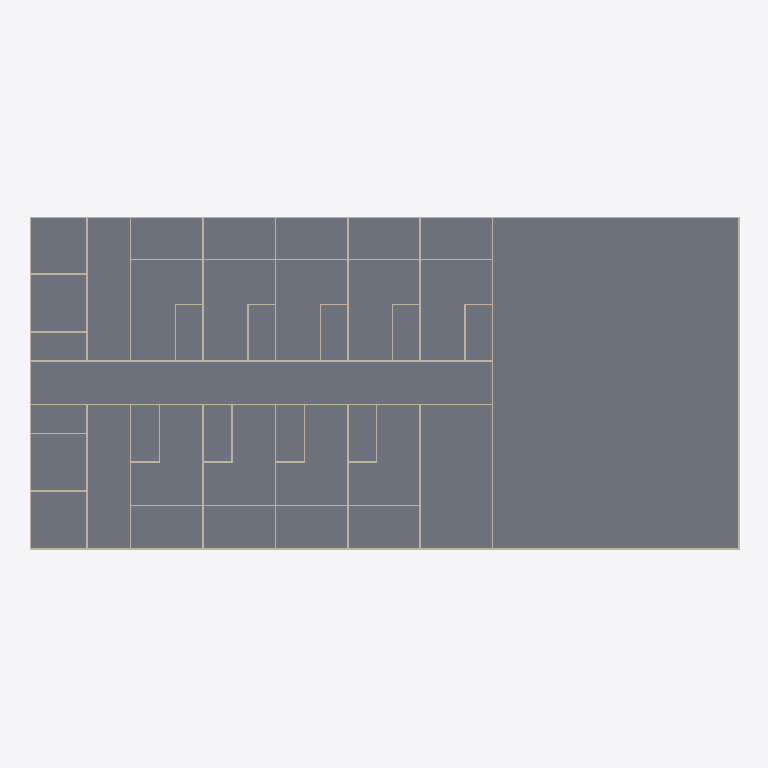
Plan cut of the same IFC building model at storey 'Ground_Floor' (level 0.00 m, cut at 1.40 m), seen from above with north up, elements coloured by IFC class: 45 walls (beige), 1 slab (grey). Cut surfaces are drawn darker.
Extent 49.1 m × 23.1 m × 6.1 m (x, y, z). Storeys (2): Ground_Floor at 0.00 m; First_Floor at 3.00 m. Elements (126): 124 IfcWall, 2 IfcSlab.

HEADER;
FILE_DESCRIPTION(('ViewDefinition[DesignTransferView]'),'2;1');
FILE_NAME('capstone-starter-template.ifc','2025-11-12T12:16:41+08:00',(''),(''),'IfcOpenShell 0.8.3-post1','Bonsai 0.8.3-post1','Nobody');
FILE_SCHEMA(('IFC4'));
ENDSEC;
DATA;
#1=IFCPROJECT('1SPtoEchz7fPQBQBcyUTJk',$,'My Project',$,$,$,$,(#14,#26),#9);
#31=IFCSITE('0RosWcv3n4afUyNcutV5ex',$,'My Site',$,$,#54,$,$,$,$,$,$,$,$);
#37=IFCBUILDING('3MtCAwxjbFbhXsa6K7PZVA',$,'My Building',$,$,#60,$,$,$,$,$,$);
#43=IFCBUILDINGSTOREY('0Wrb2J0krBd9vOYDMdT9cE',$,'Ground_Floor',$,$,#66,$,$,$,$);
#67=IFCBUILDINGSTOREY('1Zs1zOgE15wReqU4IPA1M_',$,'First_Floor',$,$,#88,$,$,$,$);
#4334=IFCSLAB('2eTCDILh19Rwao_YHD8hEm',$,'Slab',$,$,#4342,#4349,$,$);
#3773=IFCWALL('1P9QlWZl11vRsE_qy9jYfa',$,'Wall',$,$,#4034,#3779,$,$);
#1349=IFCWALL('0qdOx8571CfuvMa2s1eo5G',$,'Wall',$,$,#5566,#1360,$,$);
#3823=IFCWALL('2GwhumfEbAt8Z0oYIF4eTz',$,'Wall',$,$,#3970,#3829,$,$);
#3798=IFCWALL('2u0YCmFjHFwv6lUEkTH1YO',$,'Wall',$,$,#3809,#3804,$,$);
#1286=IFCWALL('3PheJpwVT0BPpmntp7YhTd',$,'Wall',$,$,#1297,#1292,$,$);
#1248=IFCWALL('2P1Dx6oaPEwQLN7h8EvMtr',$,'Wall',$,$,#1259,#1254,$,$);
#3848=IFCWALL('1iQmdraMf749pqqJYp8aR3',$,'Wall',$,$,#4002,#3854,$,$);
#411=IFCWALL('3dbsW0L8v1fAxUlH2IAKgS',$,'Wall',$,$,#422,#417,$,$);
#986=IFCWALL('1VSCLtGib73hALf1w55VsM',$,'Wall',$,$,#1106,#997,$,$);
#1223=IFCWALL('34Iq8g3Pr7d902GMXDR7AM',$,'Wall',$,$,#1438,#1234,$,$);
#550=IFCWALL('1w7vkl1617V8ONWOsOoz1p',$,'Wall',$,$,#758,#561,$,$);
#865=IFCWALL('05CDiExS5CkRgdSdvEAQlb',$,'Wall',$,$,#985,#876,$,$);
#1469=IFCWALL('3a11f5AZL3zQ9G876iL3Kf',$,'Wall',$,$,#1681,#1480,$,$);
#1793=IFCWALL('3VDHKHNvzD3OTUwwU_DdCS',$,'Wall',$,$,#1913,#1804,$,$);
#1914=IFCWALL('1hfKVVzZH3pxvuVwFkMiyG',$,'Wall',$,$,#2034,#1925,$,$);
#449=IFCWALL('2d29q7kSX6zxChY_3ma1An',$,'Wall',$,$,#460,#455,$,$);
#759=IFCWALL('0fBaYJ5sX3HPOBZLQsLhhy',$,'Wall',$,$,#864,#770,$,$);
#1439=IFCWALL('3VmDVn6oP86ud742WArvQ3',$,'Wall',$,$,#1468,#1450,$,$);
#1682=IFCWALL('1YO3eqba12HBj3ia05FQft',$,'Wall',$,$,#1792,#1693,$,$);
#784=IFCWALL('1SriDHFir1phRtwSPehR89',$,'Wall',$,$,#924,#795,$,$);
#487=IFCWALL('0Os7$vzSD0Iu$0PMmTUkBx',$,'Wall',$,$,#498,#493,$,$);
#1379=IFCWALL('2hgU5euRD8a8lcdG882x1b',$,'Wall',$,$,#1408,#1390,$,$);
#1409=IFCWALL('3pR8NoKhz3WeCex50zKP41',$,'Wall',$,$,#5571,#1420,$,$);
#1732=IFCWALL('2TTK4IvCrBXf6wQGFZUxuk',$,'Wall',$,$,#1852,#1743,$,$);
#2125=IFCWALL('3GuA_RMPT6kuqSzHJnR2gD',$,'Wall',$,$,#5586,#2136,$,$);
#575=IFCWALL('12aXwgKWL9R8jVdvAqyGrO',$,'Wall',$,$,#586,#581,$,$);
#895=IFCWALL('1Hki5laqPEC9JSWBdQ2KKn',$,'Wall',$,$,#1075,#906,$,$);
#1944=IFCWALL('2s$SKs3En69eq7jhibAwx_',$,'Wall',$,$,#2064,#1955,$,$);
#834=IFCWALL('1QjfOgfo19XeQ7$EZ$Z0Rw',$,'Wall',$,$,#894,#845,$,$);
#1652=IFCWALL('2u5zsQGO9CUf_ka70G2Ny0',$,'Wall',$,$,#1761,#1663,$,$);
#1762=IFCWALL('3ggk$GUdn12xk_i1oEEhe9',$,'Wall',$,$,#1882,#1773,$,$);
#1883=IFCWALL('1iNdgQ8PH1eAPJT75KzZjV',$,'Wall',$,$,#1943,#1894,$,$);
#2065=IFCWALL('2viIRb20X9i8Zjm6C2wIyN',$,'Wall',$,$,#5576,#2076,$,$);
#1076=IFCWALL('0jyITzE7T5RQVugFzGyuDZ',$,'Wall',$,$,#1196,#1087,$,$);
#651=IFCWALL('2tBFSda8XArwXhw9imAcf5',$,'Wall',$,$,#662,#657,$,$);
#676=IFCWALL('250gzryPr5M9TGiMD9xDBo',$,'Wall',$,$,#687,#682,$,$);
#925=IFCWALL('169vq1dZvBpQgNY2y4zS7A',$,'Wall',$,$,#1045,#936,$,$);
#955=IFCWALL('3zPIa2I_PDL84jMTm3dSdX',$,'Wall',$,$,#1015,#966,$,$);
#1046=IFCWALL('2zHIqPkjPB_O75vl4YKYFf',$,'Wall',$,$,#1166,#1057,$,$);
#525=IFCWALL('26JyUqCIH3v80E_nXAhoEk',$,'Wall',$,$,#1378,#536,$,$);
#1569=IFCWALL('1bFruwwILE8uLTXmsnU2mZ',$,'Wall',$,$,#1638,#1575,$,$);
#1974=IFCWALL('2FjJaYmEHFQAhckQy8mHVI',$,'Wall',$,$,#2124,#1985,$,$);
#809=IFCWALL('0TTbWyyhH3yejsek4avi1N',$,'Wall',$,$,#954,#820,$,$);
#1016=IFCWALL('1fxoD1gGPB891iKINT44nC',$,'Wall',$,$,#1136,#1027,$,$);
#1853=IFCWALL('2H3kQV$G94Q9Y$iKIC_u56',$,'Wall',$,$,#1973,#1864,$,$);
ENDSEC;
